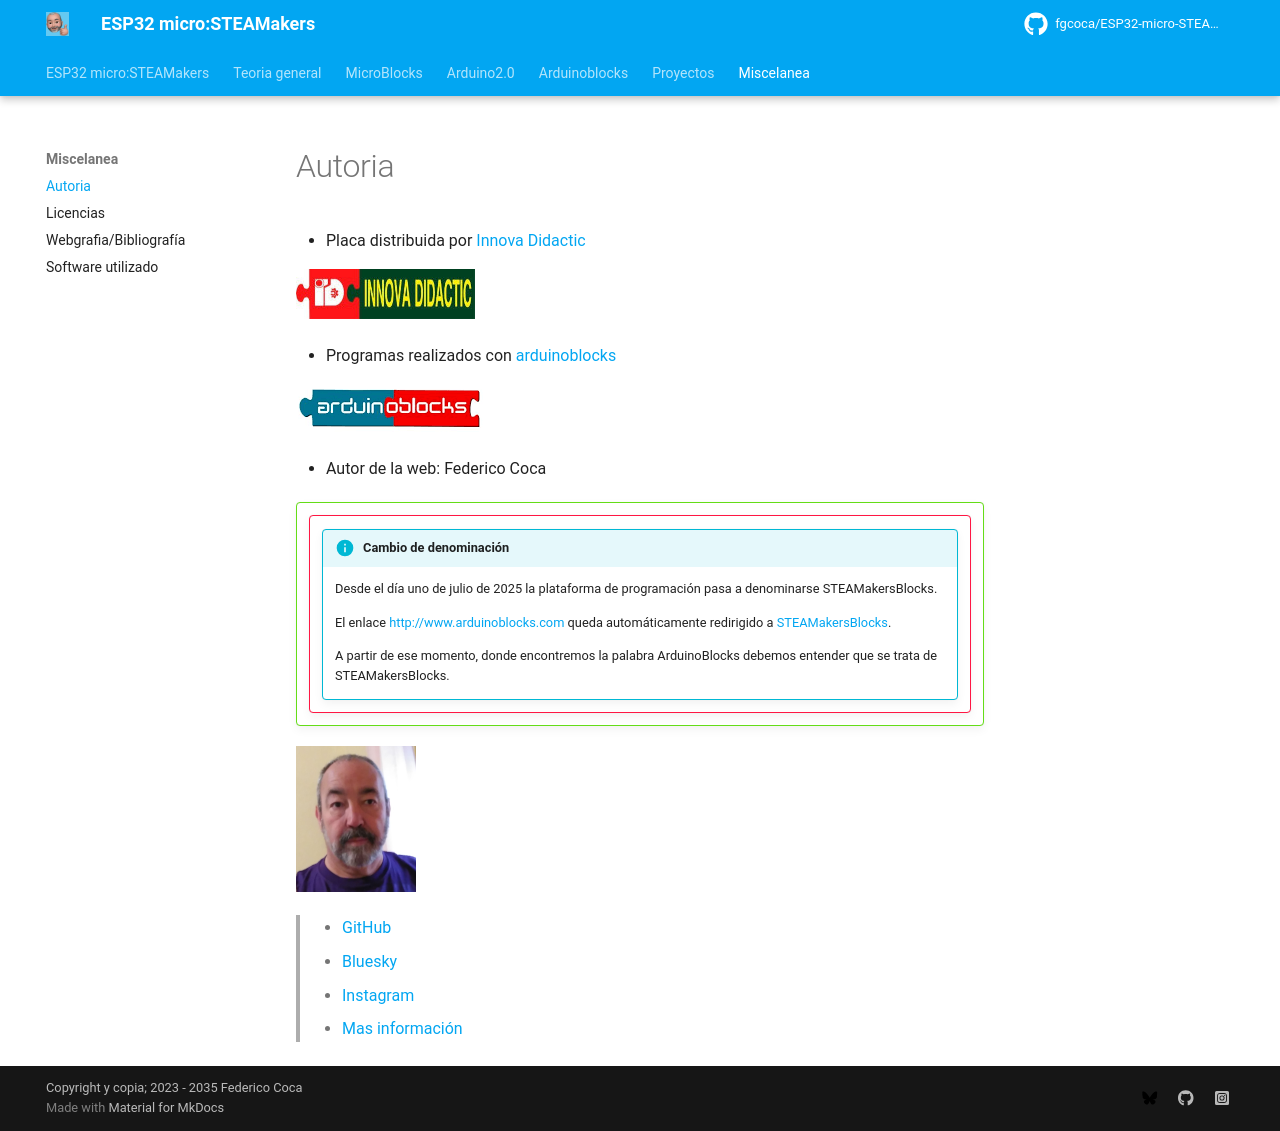

repository: fgcoca/ESP32-micro-STEAMakers · page: Miscelanea/about/index.html · generator: mkdocs

# Autoria

* Placa distribuida por [Innova Didactic](https://www.google.com/url?q=https://shop.innovadidactic.com/es/&sa=D&source=editors&ust=1724609615704714&usg=AOvVaw1AZ9320JyjGQ7lbZt4k4hp)


![Logo Innova Didactic](../img/innova.jpeg)


* Programas realizados con [arduinoblocks]()


![Logo AB](../img/AB.png)


* Autor de la web: Federico Coca

!!! Question ""
    !!! Danger ""
        !!! Info "Cambio de denominación"
            Desde el día uno de julio de 2025 la plataforma de programación pasa a denominarse STEAMakersBlocks.
            
            El enlace [http://www.arduinoblocks.com](http://www.arduinoblocks.com/) queda automáticamente redirigido a [STEAMakersBlocks](https://www.steamakersblocks.com/).

            A partir de ese momento, donde encontremos la palabra ArduinoBlocks debemos entender que se trata de STEAMakersBlocks.


![Foto de perfil](../img/YO.png)

>
* [GitHub](https://github.com/fgcoca)
* [Bluesky](https://bsky.app/profile/fgcoca.bsky.social)
* [Instagram](https://www.instagram.com/cocafederico/?hl=es)
* [Mas información](https://fgcoca.github.io/Como-documento/about/)
